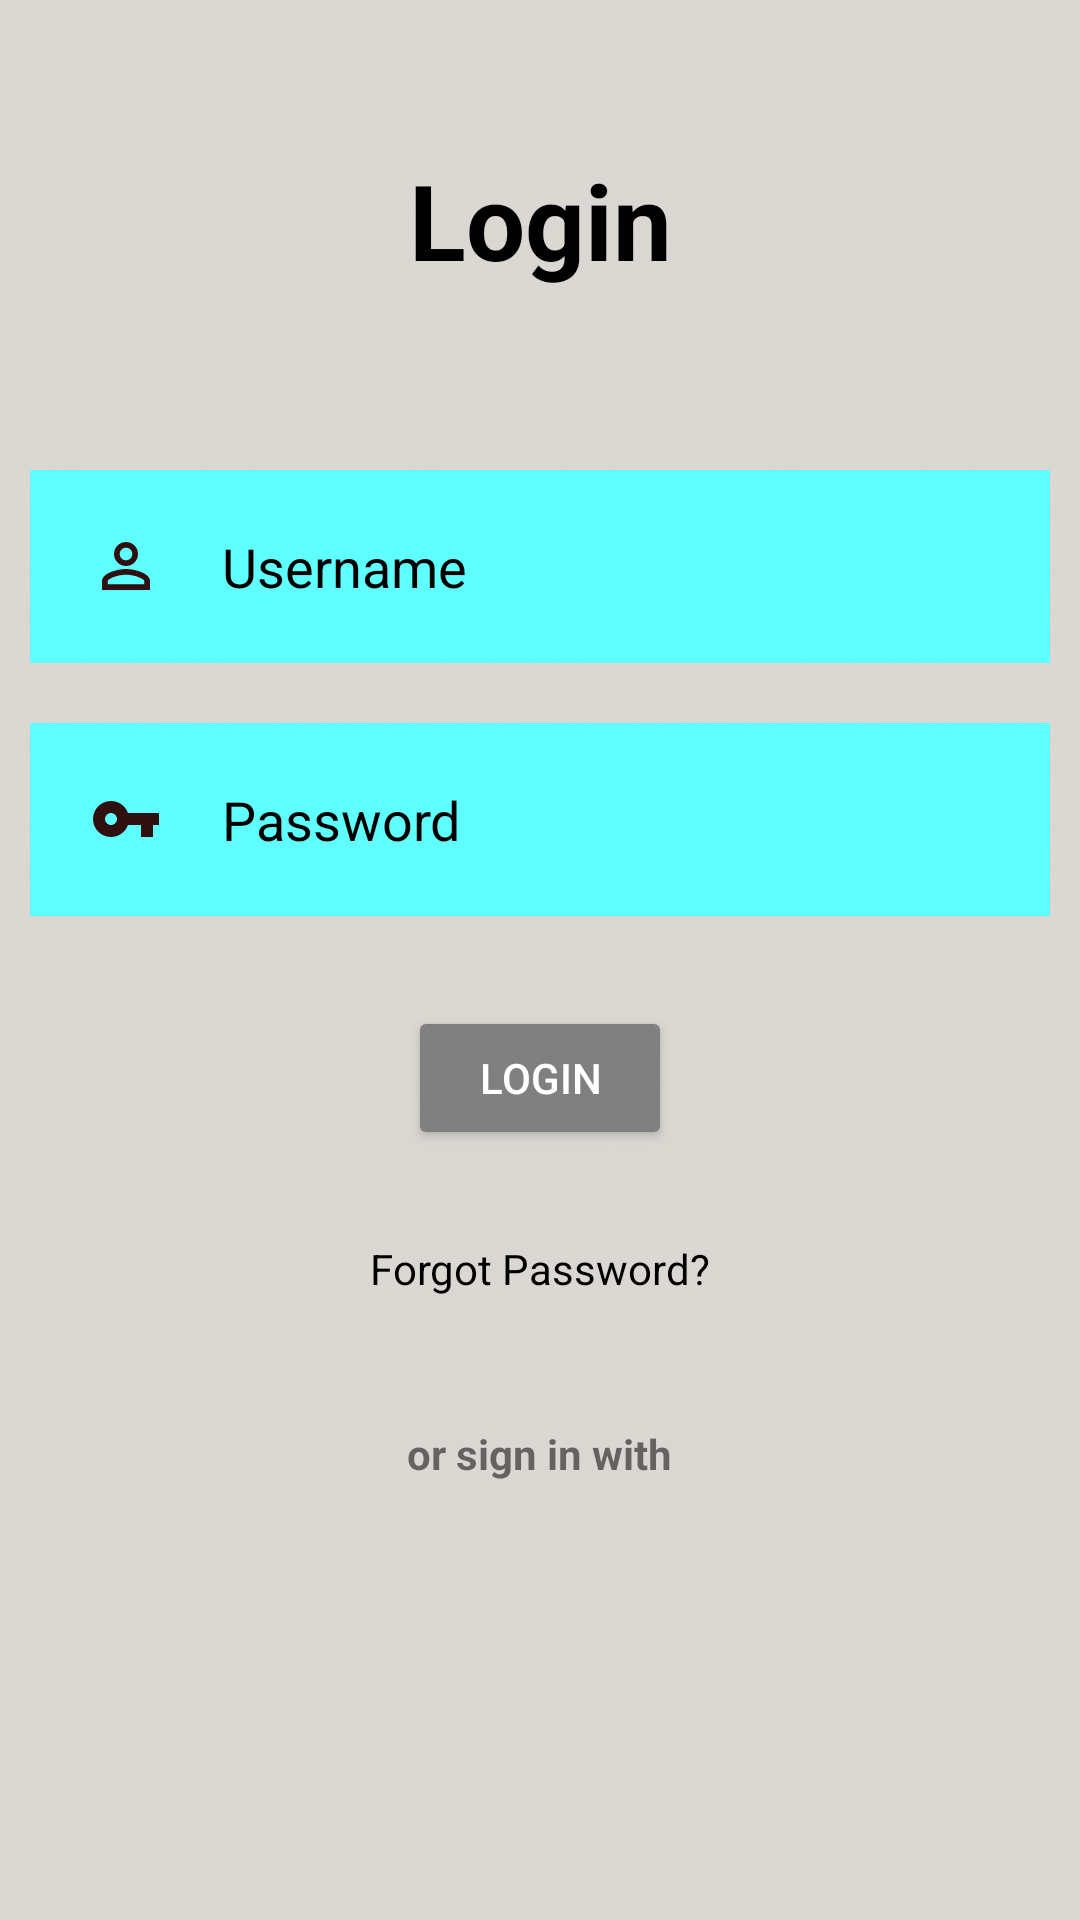

Write the Android layout XML for this screen, with the resource values it uses.
<!-- AndroidManifest.xml: application theme Theme.Training -->
<!-- res/layout/activity_main.xml -->
<?xml version="1.0" encoding="utf-8"?>
<RelativeLayout xmlns:android="http://schemas.android.com/apk/res/android"
    xmlns:app="http://schemas.android.com/apk/res-auto"
    xmlns:tools="http://schemas.android.com/tools"
    android:layout_width="match_parent"
    android:layout_height="match_parent"
    android:background="@drawable/timber"
    tools:context=".MainActivity">


    <TextView
        android:id="@+id/login"
        android:layout_width="match_parent"
        android:layout_height="wrap_content"
        android:layout_marginStart="50dp"
        android:layout_marginTop="50dp"
        android:layout_marginEnd="50dp"
        android:layout_marginBottom="50dp"
        android:gravity="center"
        android:text="Login"
        android:textColor="@color/black"
        android:textSize="35dp"
        android:textStyle="bold" />

    <EditText
        android:id="@+id/username"
        android:layout_width="match_parent"
        android:layout_height="wrap_content"
        android:layout_below="@id/login"
        android:layout_marginStart="10dp"
        android:layout_marginTop="10dp"
        android:layout_marginEnd="10dp"
        android:layout_marginBottom="10dp"
        android:background="#60ffff"
        android:drawableLeft="@drawable/ic_baseline_person_outline_24"
        android:drawablePadding="20dp"

        android:hint="Username"
        android:padding="20dp"
        android:textColor="@color/black"
        android:textColorHint="@color/black" />

    <EditText
        android:id="@+id/password"
        android:layout_width="match_parent"
        android:layout_height="wrap_content"
        android:layout_below="@id/username"
        android:layout_marginStart="10dp"
        android:layout_marginTop="10dp"
        android:layout_marginEnd="10dp"
        android:layout_marginBottom="10dp"
        android:background="#60ffff"
        android:drawableLeft="@drawable/ic_baseline_vpn_key_24"
        android:drawablePadding="20dp"

        android:hint="Password"
        android:padding="20dp"
        android:textColor="@color/black"
        android:textColorHint="@color/black" />

    <Button
        android:id="@+id/loginbtn"
        style="@style/Widget.AppCompat.Button.Colored"
        android:layout_width="wrap_content"
        android:layout_height="wrap_content"
        android:layout_below="@id/password"
        android:layout_centerHorizontal="true"
        android:layout_marginStart="20dp"
        android:layout_marginTop="20dp"
        android:layout_marginEnd="20dp"

        android:layout_marginBottom="20dp"
        android:backgroundTint="@android:color/tertiary_text_dark"
        android:text="Login" />
    <TextView
        android:layout_width="wrap_content"
        android:layout_height="wrap_content"
        android:id="@+id/forgetpassword"
        android:layout_below="@id/loginbtn"
        android:text="Forgot Password?"
        android:textColor="@color/black"
        android:layout_centerHorizontal="true"
        android:layout_margin="10dp"
        />

    <TextView
        android:id="@+id/others"
        android:layout_width="wrap_content"
        android:layout_height="wrap_content"
        android:layout_above="@id/socialicons"
        android:layout_centerHorizontal="true"
        android:layout_marginVertical="10dp"
        android:gravity="center"
        android:text="or sign in with"
        android:textStyle="bold"/>

    <LinearLayout
        android:id="@+id/socialicons"
        android:layout_width="match_parent"
        android:layout_height="wrap_content"
        android:layout_alignParentBottom="true"
        android:layout_marginBottom="48dp"
        android:gravity="center"
        >
   <ImageView
            android:layout_width="40dp"
            android:layout_height="40dp"
            android:src="@drawable/google"
       android:layout_margin="20dp"/>
        <ImageView
            android:layout_width="48dp"
            android:layout_height="48dp"
            android:src="@drawable/fb"
            android:layout_margin="20dp"/>
    </LinearLayout>>




    









</RelativeLayout>
<!-- resources referenced by this layout -->
<resources>
  <!-- drawable ic_baseline_person_outline_24 (drawable) -->
  <vector android:height="24dp" android:tint="#2F0F0F"
      android:viewportHeight="24" android:viewportWidth="24"
      android:width="24dp" xmlns:android="http://schemas.android.com/apk/res/android">
      <path android:fillColor="@android:color/white" android:pathData="M12,5.9c1.16,0 2.1,0.94 2.1,2.1s-0.94,2.1 -2.1,2.1S9.9,9.16 9.9,8s0.94,-2.1 2.1,-2.1m0,9c2.97,0 6.1,1.46 6.1,2.1v1.1L5.9,18.1L5.9,17c0,-0.64 3.13,-2.1 6.1,-2.1M12,4C9.79,4 8,5.79 8,8s1.79,4 4,4 4,-1.79 4,-4 -1.79,-4 -4,-4zM12,13c-2.67,0 -8,1.34 -8,4v3h16v-3c0,-2.66 -5.33,-4 -8,-4z"/>
  </vector>
  <!-- drawable ic_baseline_vpn_key_24 (drawable) -->
  <vector android:height="24dp" android:tint="#2F0F0F"
      android:viewportHeight="24" android:viewportWidth="24"
      android:width="24dp" xmlns:android="http://schemas.android.com/apk/res/android">
      <path android:fillColor="@android:color/white" android:pathData="M12.65,10C11.83,7.67 9.61,6 7,6c-3.31,0 -6,2.69 -6,6s2.69,6 6,6c2.61,0 4.83,-1.67 5.65,-4H17v4h4v-4h2v-4H12.65zM7,14c-1.1,0 -2,-0.9 -2,-2s0.9,-2 2,-2 2,0.9 2,2 -0.9,2 -2,2z"/>
  </vector>
  <!-- drawable timber: png bitmap (drawable-v24, 32133 bytes) -->
  <style name="Theme.Training" parent="Theme.AppCompat.Light.NoActionBar">
          
          <item name="colorPrimary">@color/purple_500</item>
          <item name="colorPrimaryDark">@color/purple_700</item>
          <item name="colorAccent">@color/teal_200</item>
          
      </style>
  <!-- not gathered from this repository: default colours our renderer supplied (Android Studio template values) -->
  <color name="purple_500">#FF6200EE</color>
  <color name="purple_700">#FF3700B3</color>
  <color name="teal_200">#FF03DAC5</color>
  <color name="black">#FF000000</color>
</resources>
